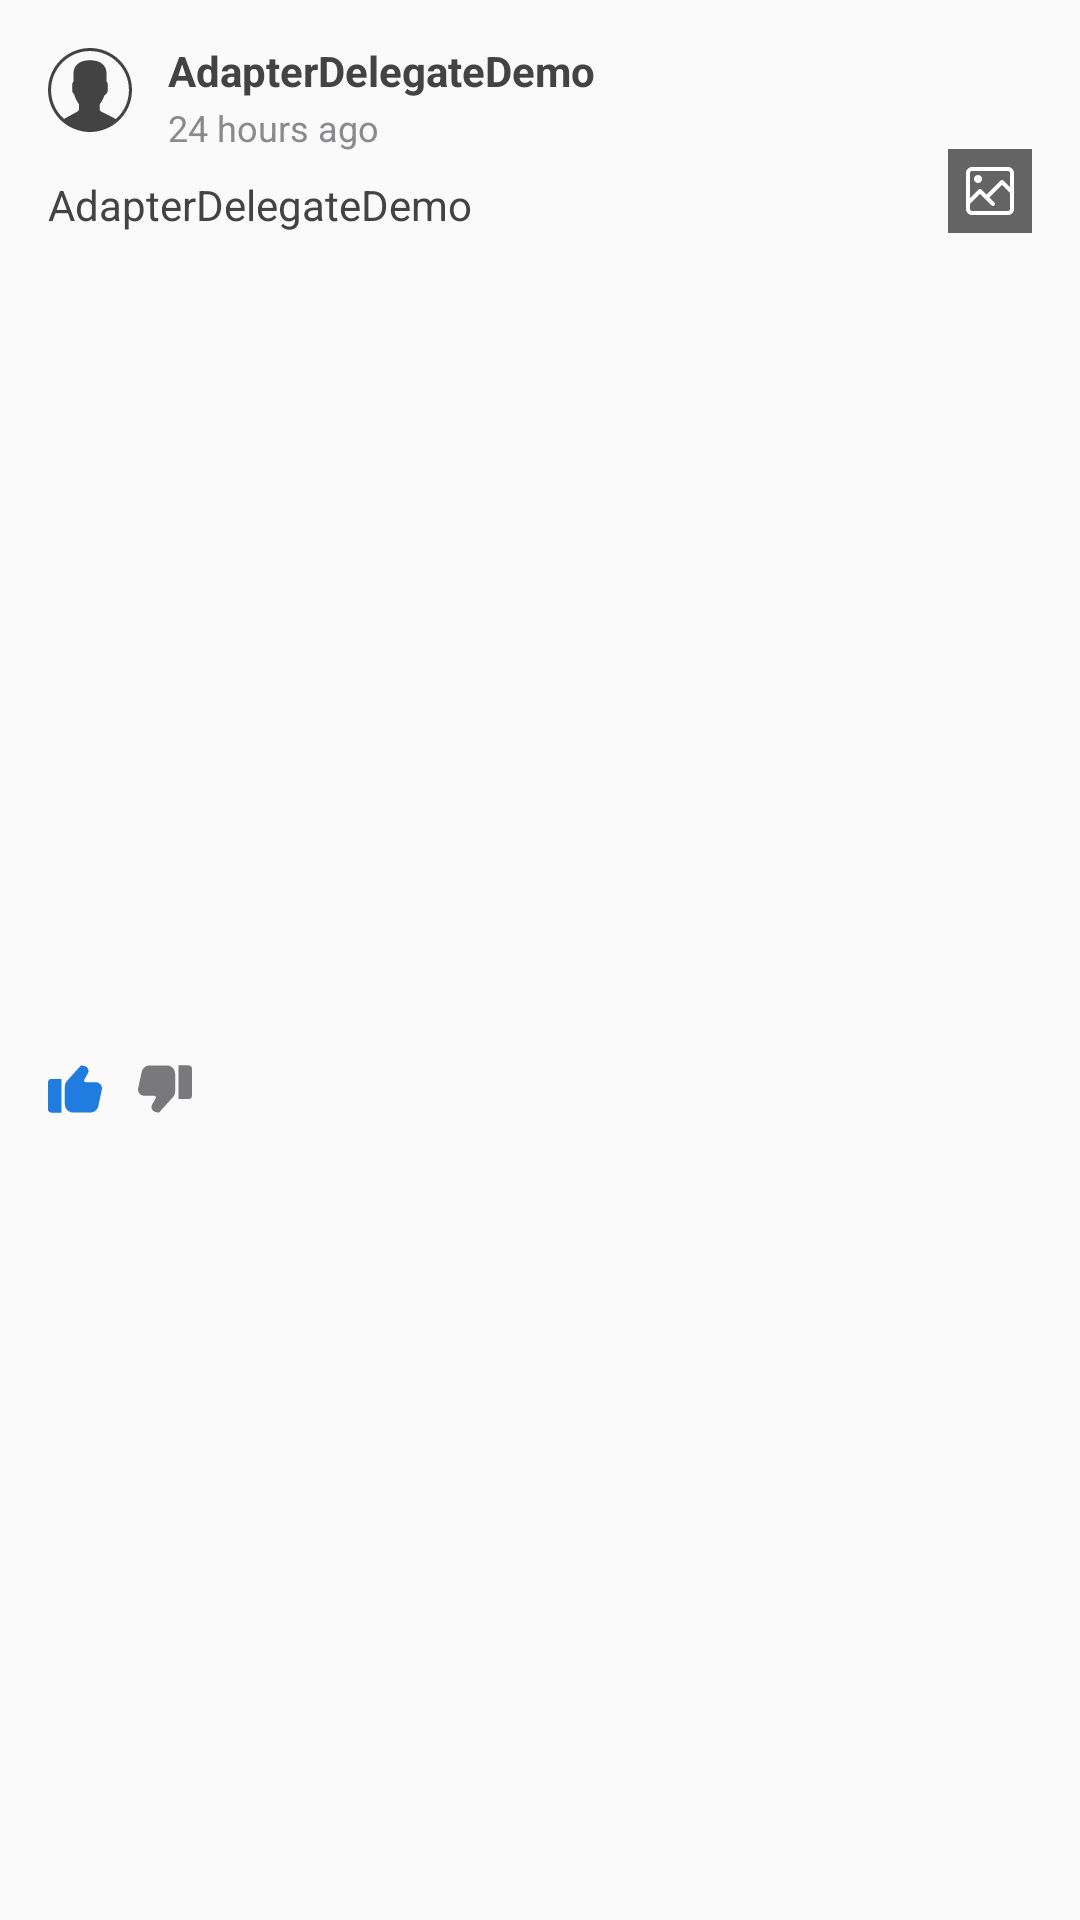

The Android layout XML behind this screen, and the referenced resources:
<!-- AndroidManifest.xml: application theme AppTheme -->
<!-- res/layout/feed_post_item.xml -->
<?xml version="1.0" encoding="utf-8"?>
<androidx.constraintlayout.widget.ConstraintLayout
    xmlns:android="http://schemas.android.com/apk/res/android"
    xmlns:app="http://schemas.android.com/apk/res-auto"
    android:layout_width="match_parent"
    android:layout_height="wrap_content">

    <ImageView
        android:id="@+id/image_profile"
        android:layout_width="@dimen/profile_size"
        android:layout_height="@dimen/profile_size"
        android:layout_marginStart="16dp"
        android:layout_marginTop="16dp"
        android:tint="@color/charcoal_grey"
        app:srcCompat="@drawable/ic_user"
        app:layout_constraintTop_toTopOf="parent"
        app:layout_constraintStart_toStartOf="parent" />

    <TextView
        android:id="@+id/text_author"
        android:layout_width="0dp"
        android:layout_height="wrap_content"
        android:layout_marginStart="12dp"
        android:layout_marginEnd="16dp"
        android:text="@string/app_name"
        android:textStyle="bold"
        android:maxLines="1"
        android:includeFontPadding="false"
        app:layout_constraintEnd_toEndOf="parent"
        app:layout_constraintStart_toEndOf="@id/image_profile"
        app:layout_constraintTop_toTopOf="@id/image_profile" />

    <TextView
        android:id="@+id/text_sub"
        android:layout_width="0dp"
        android:layout_height="wrap_content"
        android:layout_marginEnd="16dp"
        android:layout_marginTop="2dp"
        android:layout_marginBottom="16dp"
        android:text="24 hours ago"
        android:textSize="12sp"
        android:textColor="@color/charcoal_light_grey"
        app:layout_constraintEnd_toEndOf="parent"
        app:layout_constraintStart_toStartOf="@id/text_author"
        app:layout_constraintTop_toBottomOf="@id/text_author" />

    <TextView
        android:id="@+id/text_content"
        android:layout_width="0dp"
        android:layout_height="wrap_content"
        android:layout_marginStart="16dp"
        android:layout_marginEnd="16dp"
        android:layout_marginTop="8dp"
        android:text="@string/app_name"
        app:layout_constraintTop_toBottomOf="@id/text_sub"
        app:layout_constraintStart_toStartOf="parent"
        app:layout_constraintEnd_toEndOf="parent" />

    <ImageView
        android:id="@+id/image_main"
        android:layout_width="0dp"
        android:layout_height="wrap_content"
        android:layout_marginTop="12dp"
        android:adjustViewBounds="true"
        app:srcCompat="@drawable/ic_launcher_background"
        app:layout_constraintTop_toBottomOf="@id/text_content"
        app:layout_constraintStart_toStartOf="parent"
        app:layout_constraintEnd_toEndOf="parent"/>

    <ImageView
        android:layout_width="wrap_content"
        android:layout_height="28dp"
        android:layout_marginBottom="12dp"
        android:layout_marginEnd="16dp"
        android:adjustViewBounds="true"
        android:tint="@color/white"
        android:padding="6dp"
        android:background="#99000000"
        android:src="@drawable/ic_photo"
        app:layout_constraintEnd_toEndOf="parent"
        app:layout_constraintBottom_toBottomOf="@id/image_main" />

    <ImageView
        android:id="@+id/image_like"
        android:layout_width="18dp"
        android:layout_height="18dp"
        android:layout_marginTop="12dp"
        android:layout_marginBottom="16dp"
        android:layout_marginStart="16dp"
        android:tint="@color/colorPrimary"
        app:layout_constraintStart_toStartOf="parent"
        app:layout_constraintTop_toBottomOf="@+id/image_main"
        app:layout_constraintBottom_toBottomOf="parent"
        app:srcCompat="@drawable/ic_like" />

    <ImageView
        android:id="@+id/image_dislike"
        android:layout_width="18dp"
        android:layout_height="18dp"
        android:layout_marginTop="12dp"
        android:layout_marginBottom="16dp"
        android:layout_marginStart="12dp"
        android:rotation="180"
        android:tint="@color/grey"
        app:layout_constraintStart_toEndOf="@id/image_like"
        app:layout_constraintTop_toBottomOf="@+id/image_main"
        app:layout_constraintBottom_toBottomOf="parent"
        app:srcCompat="@drawable/ic_like" />

</androidx.constraintlayout.widget.ConstraintLayout>
<!-- resources referenced by this layout -->
<resources>
  <color name="charcoal_grey">#434343</color>
  <color name="charcoal_light_grey">#8a8a8c</color>
  <color name="colorPrimary">#207CDF</color>
  <color name="grey">#79797c</color>
  <color name="white">#fff</color>
  <dimen name="profile_size">28dp</dimen>
  <!-- drawable ic_like (drawable) -->
  <vector xmlns:android="http://schemas.android.com/apk/res/android"
      android:width="512dp"
      android:height="512dp"
      android:viewportWidth="16"
      android:viewportHeight="16">
    <path
        android:fillColor="#FF000000"
        android:pathData="m0,6v8c0,0.5522 0.4477,1 1,1h3v-10h-3c-0.5523,0 -1,0.4477 -1,1z"/>
    <path
        android:fillColor="#FF000000"
        android:pathData="m14.1533,5.9998h-2.9541c-0.2583,0 -0.3877,-0.1724 -0.4312,-0.2466 -0.0435,-0.0737 -0.1313,-0.2705 -0.0063,-0.4961l1.0415,-1.8755c0.2285,-0.4106 0.252,-0.8936 0.0649,-1.3247 -0.187,-0.4316 -0.5562,-0.7446 -1.0127,-0.8584l-0.7344,-0.1836c-0.1787,-0.0449 -0.3682,0.0122 -0.4927,0.1504l-3.9873,4.4297c-0.4136,0.4604 -0.6411,1.0542 -0.6411,1.6724v5.2324c0,1.3784 1.1216,2.5 2.5,2.5l4.9741,-0.0005c1.123,0 2.1147,-0.7563 2.4111,-1.8389l1.0674,-4.8984c0.0313,-0.1362 0.0474,-0.2759 0.0474,-0.4155 0,-1.0181 -0.8286,-1.8467 -1.8467,-1.8467z"/>
  </vector>
  <!-- drawable ic_photo (drawable) -->
  <vector xmlns:android="http://schemas.android.com/apk/res/android"
      android:width="384dp"
      android:height="384dp"
      android:viewportWidth="384"
      android:viewportHeight="384">
    <path
        android:fillColor="#FF000000"
        android:pathData="m336,0h-288c-26.473,0 -48,21.527 -48,48v288c0,26.473 21.527,48 48,48h288c26.473,0 48,-21.527 48,-48v-288c0,-26.473 -21.527,-48 -48,-48zM48,32h288c8.824,0 16,7.176 16,16v113.375l-52.688,-52.688c-6.25,-6.246 -16.375,-6.246 -22.625,0l-112.688,112.688 -40.688,-40.688c-6.25,-6.246 -16.375,-6.246 -22.625,0l-68.688,68.688v-201.375c0,-8.824 7.176,-16 16,-16zM336,352h-288c-8.824,0 -16,-7.176 -16,-16v-41.375l80,-80 92.688,92.68c3.129,3.137 7.215,4.695 11.313,4.695s8.184,-1.559 11.313,-4.688c6.246,-6.25 6.246,-16.375 0,-22.625l-40.688,-40.688 101.375,-101.367 64,64v129.367c0,8.824 -7.176,16 -16,16zM336,352"/>
    <path
        android:fillColor="#FF000000"
        android:pathData="m128,96c0,17.672 -14.328,32 -32,32s-32,-14.328 -32,-32 14.328,-32 32,-32 32,14.328 32,32zM128,96"/>
  </vector>
  <!-- drawable ic_user: vector/xml drawable (drawable, 2037 chars, omitted) -->
  <string name="app_name">AdapterDelegateDemo</string>
  <style name="AppTheme" parent="BaseTheme" />
  <style name="BaseTheme" parent="Theme.AppCompat.Light.NoActionBar">
          <item name="colorPrimary">@color/colorPrimary</item>
          <item name="colorPrimaryDark">@color/colorPrimaryDark</item>
          <item name="colorAccent">@color/colorAccent</item>
          <item name="android:windowActivityTransitions">true</item>
          <item name="android:textColor">@color/charcoal_grey</item>
      </style>
  <color name="colorPrimaryDark">#2563da</color>
  <color name="colorAccent">#ff65a3</color>
</resources>
